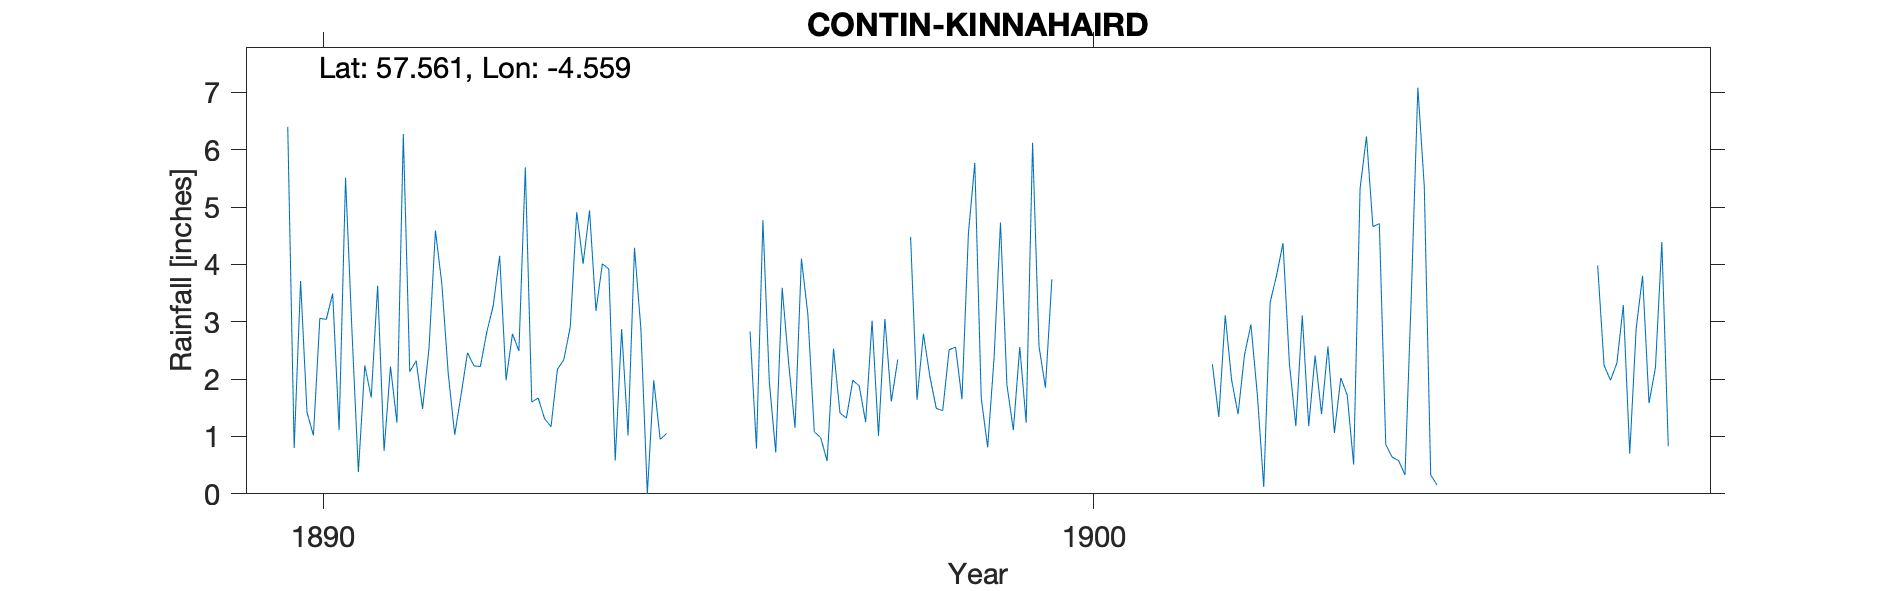

The data file committed next to this chart (first rows):
CONTIN KINNAHAIRD, , , , , , , , , , , , , , , , , , , , 
Grid ref, NH470552, Long, -4.559, Lat, 57.56, Elevation, 74, ft, , , , , , , , , , , , 
Station no, RR4346, , , , , , , , , , , , , , , , , , , 
, 1890, 1891, 1892, 1893, 1894, 1895, 1896, 1897, 1898, 1899, 1900, 1901, 1902, 1903, 1904, 1905, 1906, 1907, 1908, 1909
January, 6.4, 2.24, 3.66, 2.49, 3.19, , 2.83, 0.57, , 1.67, 5.51, 2.26, 2.26, 6.23, , , 3.98, , , 
February, 0.8, 1.68, 2.09, 5.69, 4.01, , 0.79, 2.53, , 0.81, 0.25, 1.34, 1.18, 4.66, , , 2.24, , , 
March, 3.71, 3.63, 1.03, 1.6, 3.92, , 4.77, 1.41, 1.64, 2.37, 2.28, 3.11, 3.11, 4.71, , , 1.98, , , 
April, 1.42, 0.75, 1.73, 1.67, 0.58, , 1.95, 1.32, 2.79, 4.73, 2.89, 1.98, 1.18, 0.86, , , 2.28, , , 
May, 1.02, 2.22, 2.46, 1.31, 2.87, , 0.72, 1.98, 2.05, 1.9, 1.12, 1.39, 2.41, 0.64, , , 3.29, , , 
June, 3.06, 1.24, 2.23, 1.17, 1.02, , 3.59, 1.88, 1.49, 1.11, 2.72, 2.42, 1.39, 0.58, , , 0.7, , , 
July, 3.04, 6.27, 2.22, 2.17, 4.29, , 2.29, 1.25, 1.45, 2.56, 4.23, 2.95, 2.57, 0.33, , , 2.88, , , 
August, 3.49, 2.13, 2.82, 2.34, 2.87, , 1.15, 3.02, 2.51, 1.24, 2.81, 1.73, 1.06, 3.53, , , 3.8, , , 
September, 1.11, 2.32, 3.28, 2.91, 0, , 4.1, 1.01, 2.56, 6.12, 4.67, 0.12, 2.02, 7.08, , , 1.58, , , 
October, 5.51, 1.48, 4.15, 4.91, 1.98, , 3.13, 3.05, 1.65, 2.57, 3.52, 3.34, 1.72, 5.36, , , 2.2, , , 
November, 2.84, 2.54, 1.98, 4.01, 0.95, , 1.08, 1.61, 4.53, 1.85, 3.81, 3.81, 0.51, 0.33, , , 4.39, , , 
December, 0.38, 4.59, 2.79, 4.94, 1.05, , 0.98, 2.34, 5.77, 3.74, 5.38, 4.37, 5.32, 0.15, , , 0.83, , , 
Total, 32.78, 31.09, 30.44, 35.21, 26.73, , 27.38, 21.97, , 30.67, 39.19, 28.82, 24.73, 34.46, , , 30.15, , , 
1895 Deleted estd, , , , , , , , , , , , , , , , , , , , 
1898 JF +T deleted, , , , , , , , , , , , , , , , , , , , 
Station no, RR4346, , , , , , , , , , , , , , , , , , , 
Midas, , , , , , , , , , , , , , , , , , , , 
Hyd Stn, , , , , , , , , , , , , , , , , , , , 
